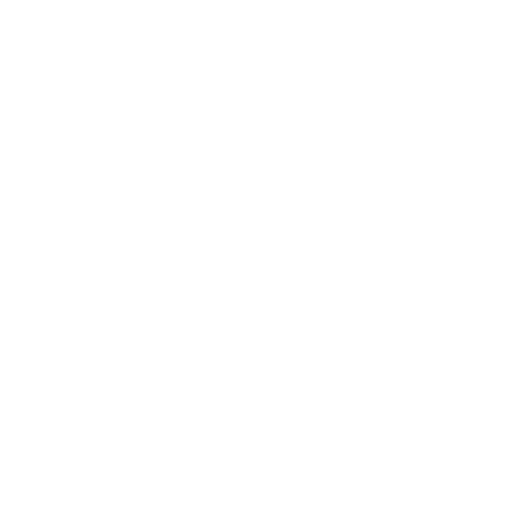
t = 0.00 s
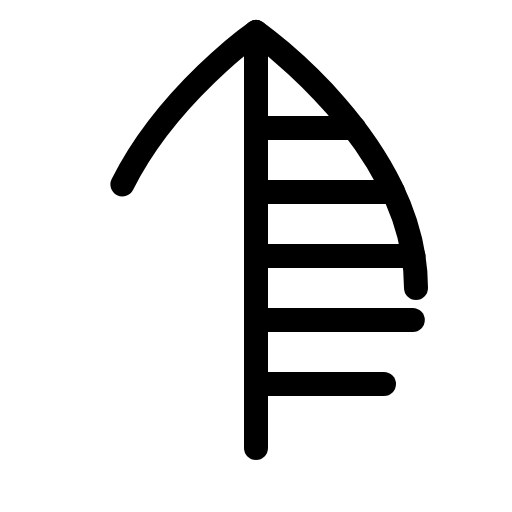
t = 0.38 s
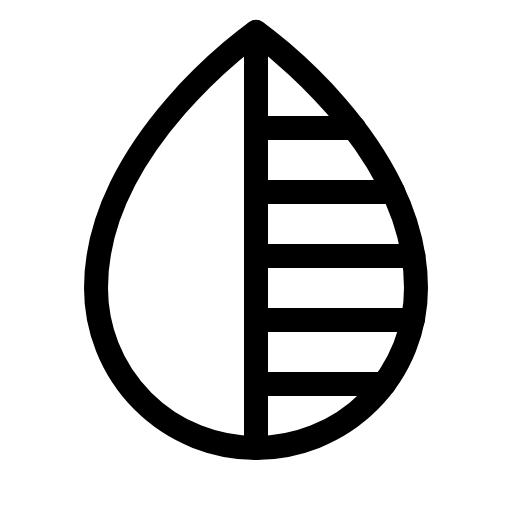
t = 1.13 s
t = 1.50 s: frame unchanged from t = 1.13 s, image omitted
t = 1.88 s: frame unchanged from t = 1.13 s, image omitted
t = 2.63 s: frame unchanged from t = 1.13 s, image omitted

The animated SVG that drew these frames (rendered in a browser with its animation timeline set to each time). Animation: 1 CSS @keyframes rule; one cycle of 3.00 s, repeats indefinitely.

<svg xmlns="http://www.w3.org/2000/svg" viewBox="0 0 256 256">
  <style>
    .draw-line {
      stroke-dasharray: 2000;
      stroke-dashoffset: 0;
    }
    svg:hover .draw-line {
      animation: phosphor-draw-in 3s ease-in-out infinite alternate;
    }
    @keyframes phosphor-draw-in {
      0%   { stroke-dashoffset: 2000; }
      50%  { stroke-dashoffset: 0; }
      100% { stroke-dashoffset: 0; }
    }
  </style><rect width="256" height="256" fill="none"/><path d="M208,144c0-72-80-128-80-128S48,72,48,144a80,80,0,0,0,160,0Z" fill="none" stroke="currentColor" stroke-linecap="round" stroke-linejoin="round" stroke-width="12" class="draw-line"/><line x1="128" y1="224" x2="128" y2="16" fill="none" stroke="currentColor" stroke-linecap="round" stroke-linejoin="round" stroke-width="12" class="draw-line"/><line x1="128" y1="128" x2="206.7" y2="128" fill="none" stroke="currentColor" stroke-linecap="round" stroke-linejoin="round" stroke-width="12" class="draw-line"/><line x1="128" y1="96" x2="196.63" y2="96" fill="none" stroke="currentColor" stroke-linecap="round" stroke-linejoin="round" stroke-width="12" class="draw-line"/><line x1="128" y1="160" x2="206.4" y2="160" fill="none" stroke="currentColor" stroke-linecap="round" stroke-linejoin="round" stroke-width="12" class="draw-line"/><line x1="128" y1="192" x2="192" y2="192" fill="none" stroke="currentColor" stroke-linecap="round" stroke-linejoin="round" stroke-width="12" class="draw-line"/><line x1="128" y1="64" x2="176.98" y2="64" fill="none" stroke="currentColor" stroke-linecap="round" stroke-linejoin="round" stroke-width="12" class="draw-line"/></svg>
